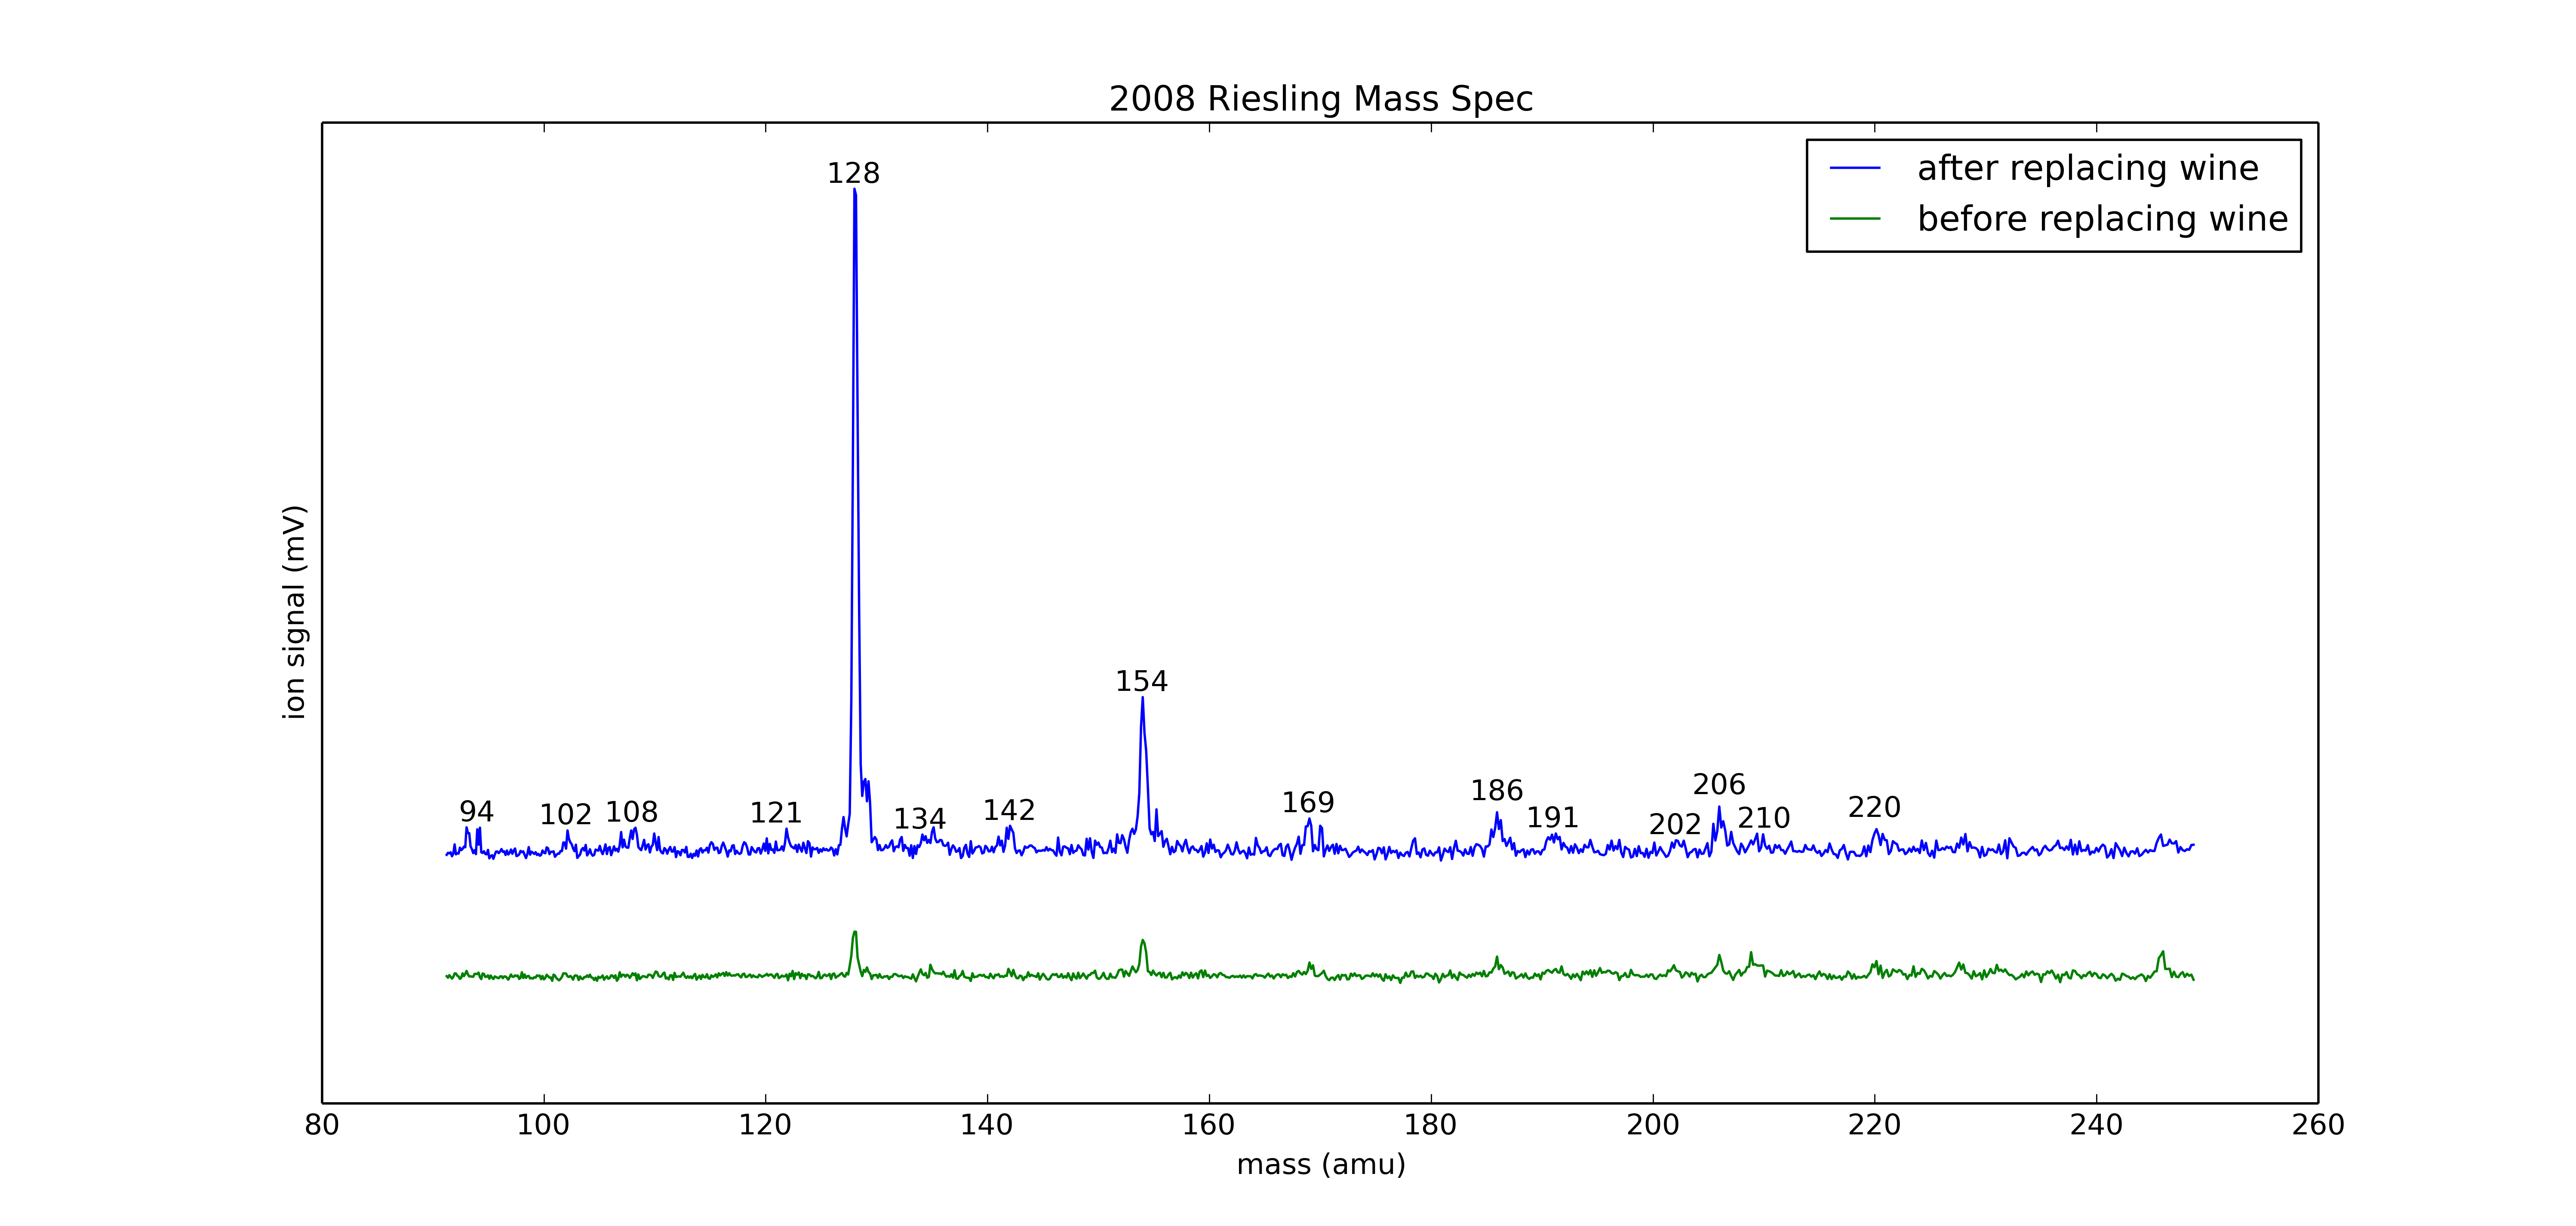

Write Python code to recreate this figure.
import numpy as np
import matplotlib.pyplot as plt

width=3.33*3
height=width/1.4
one_col=(1.5*width,height)
fig,ax = plt.subplots(figsize=one_col)

xt,yt = np.loadtxt('nu035g_base.dat',unpack=True)
xs,ys = np.loadtxt('nu035e_base.dat',unpack=True)


plt.plot(xt,yt+0.01,label='after replacing wine')
plt.plot(xs,ys,label='before replacing wine')
plt.yticks([])
plt.xlabel('mass (amu)')
plt.ylabel('ion signal (mV)')
plt.title('2008 Riesling Mass Spec')
plt.legend()

m = [94,102,108,121,128,134,142,154,169,186,191,202,206,210,220]
for i in range (0,np.size(m)):
    subr = np.logical_and(xt>m[i]-1,xt<m[i]+1)
    l = max(yt[subr])+0.0105
    if m[i] == 220 or m[i] == 206 or m[i] == 186:
        l += 0.0005
    plt.annotate(str(m[i]),(m[i],l),ha='center')
    if m[i] == 1128:
        plt.annotate('naphthalene',(m[i],l+0.0015),ha='center',va='bottom',rotation=90)
    if m[i] == 1154:
        plt.annotate('acenaphthene',(m[i],l+0.0015),ha='center',va='bottom',rotation=90)
plt.savefig('nu035eFinalPlot.png',dpi=400,bbbox_inches='tight')
plt.show()
